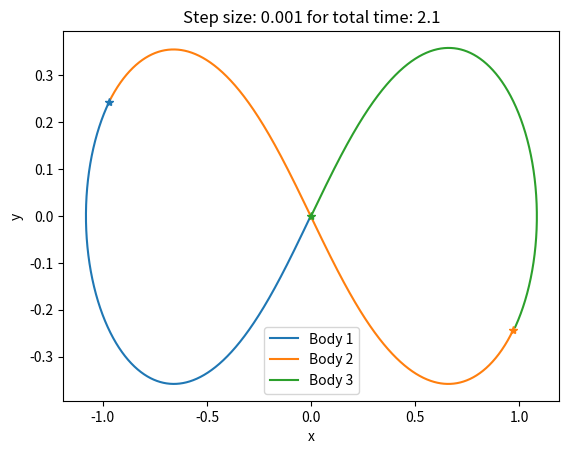
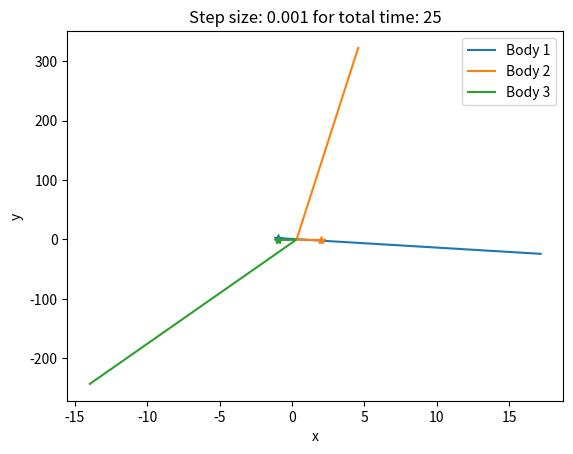
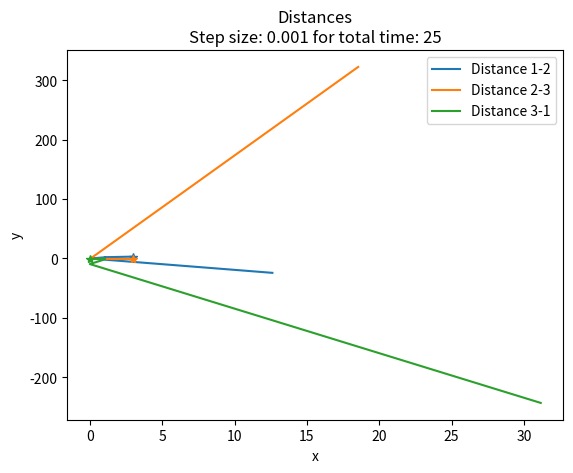

Write the Python code that produced these figures, in order. (Note: this script raises an exception after producing the figures.)
import numpy as np
import matplotlib.pyplot as plt

# -------------------------------------
#         Exercise 1: RK4
# ------------------------------------

def rk4(f, x0, y0, x1, n):
    """From RosettaCode.org
    f: y', i.e. the function to integrate. Must be function of x and y, f(x,y).
    x0: starting x position (float), used to calculate time step
    y0: initial y/derivative value (float)
    x1: ending x position (float), used to calculate time step
    n: number of steps (int), used to calcualte time step
    """
    vx = [0] * (n+1)
    vy = [0] * (n+1)
    h = (x1 - x0) / float(n)
    vx[0] = x = x0
    vy[0] = y = y0
    for i in range(1, n + 1):
        k1 = h * f(x, y)
        k2 = h * f(x + 0.5*h, y + 0.5*k1)
        k3 = h * f(x + 0.5*h, y + 0.5*k2)
        k4 = h * f(x + h, y + k3)
        vx[i] = x = x0 + i*h
        vy[i] = y = y + (k1 + k2 + k2 + k3 + k3 + k4) / 6
    return vx, vy


def fun(x, y):
    """function to integrate, i.e. y'= ...
    x: independent variable (float)"""
    return -y

# nlist = [1, 10, 100]; legstr=[]
# for n in nlist:
#     vx, vy = rk4(fun, 0, 1, 10, n)
#     for x, y in list(zip(vx, vy))[::10]:
#         print("%4.1f %10.5f %+12.4e" % (x, y, y - np.exp(-x)))
#
#     vx = np.array(vx)
#     plt.semilogy(vx, vy)
#
#     plt.xlabel("x (or t)")
#     plt.ylabel("y(x) or x(t)")
#     legstr.append("RK 4 with n = "+str(n))
#
# plt.semilogy(vx, np.exp(-vx), linestyle=':') #highest number of steps
# legstr.append("Analytic")
# plt.legend(legstr)
# plt.tight_layout()
# plt.show()


# -------------------------------------
#          Problem 2, part a
# -------------------------------------

def rk4b3(xdot, vdot, x0, v0, m, h, n, distances=False, energies=False):
    """ Runge-Kutta for 3-body problem. 
    
    Differs from rk4, by integrating each left-hand side
    before moving on to next time step.
    
    rdot: evolution of r
    vdot: evolution of v
    x0: a 3x2 np array -- body1 x/y, body2 x/y, body3 x/y
    v0: a 3x2 np array -- body1 vx/vy, ...
    m: a 3x1 np array with masses.
    h and n: scalars. n an integer, h float
    """
    
    # Initialize Arrays [n+1 time steps, 2 coords (x, y), 3 bodies (0, 1, 2)]
    xt = np.zeros((n+1, 2, 3)) 
    vt = np.zeros((n+1, 2, 3))
    rt = np.zeros((n+1, 2, 3))
    pet = np.zeros((n+1, 1, 3))
    ket = np.zeros((n+1, 1, 3))

    # Warnings
    if x0.shape != (2,3):
        print("Error! Please enter the correct dimensions for initial positions."
              "Current shape is " + x0.shape + ", need (2,3)."
              "Exiting...")
        return 0
    if v0.shape != (2,3):
        print("Error! Please enter the correct dimensions for initial velocities."
              "Current shape is " + v0.shape + ", need (2,3)."
              "Exiting...")
        return 0

    # Timestep t=0: time(0) = initial values
    xi = x0
    vi = v0
    ri = get_vector_distance(x0)
    pei = get_potential_energy(m, ri)
    kei = get_kinetic_energy(m, ri, vi)

    # Assign initial values
    xt[0,:,:] = xi
    vt[0,:,:] = vi
    rt[0,:,:] = ri
    pet[0,:,:] = pei
    ket[0,:,:] = kei

    # Time evolution!
    for i in range(1, n + 1):

        # Calculate coefficients: v(l), x(k)
        l1 = h * vdot(t, xi, vi, m, ri)
        k1 = h * xdot(i-1, xi, vi)
        l2 = h * vdot(i-1 + 0.5*h, xi + 0.5*k1, vi + 0.5*l1, m, ri)
        k2 = h * xdot(i-1 + 0.5*h, xi + 0.5*k1, vi + 0.5*l1)
        l3 = h * vdot(i-1 + 0.5*h, xi + 0.5*k2, vi + 0.5*l2, m, ri)
        k3 = h * xdot(i-1 + 0.5*h, xi + 0.5*k2, vi + 0.5*l2)
        l4 = h * vdot(i-1 + h, xi + k3, vi + l3, m, ri)
        k4 = h * xdot(i-1 + h, xi + k3, vi + l3)

        # Evolve: x(t+1)=x(t)+1/6(l1 + 2*l2 + 2*l3 + l4)
        xi = xi + (k1 + 2*k2 + 2*k3 + k4) / 6.
        vi = vi + (l1 + 2*l2 + 2*l3 + l4) / 6.
        ri = get_vector_distance(xi)
        pei = get_potential_energy(m, ri)
        kei = get_kinetic_energy(m, ri, vi)
    
        # Assign to full list
        xt[i,:,:] = xi
        vt[i,:,:] = vi
        rt[i,:,:] = ri
        pet[0,:,:] = pei
        ket[0,:,:] = kei

    # Define return
    ret = [xt, vt]
    if distances:
        ret.append(rt)
    if energies: 
        ret.append(pet)
        ret.append(ket)

    return ret


def mag(x):
    """ returns sum of squared matrix """
    # https://stackoverflow.com/questions/9171158/how-do-you-get-the-magnitude-of-a-vector-in-numpy
    return np.sum(x.dot(x))

def norm(x):
    """ returns norm of matrix """
    # https://stackoverflow.com/questions/9171158/how-do-you-get-the-magnitude-of-a-vector-in-numpy
    # numpy.linalg.norm is slower since it requires calling linalg library(?)
    return np.sqrt(x.dot(x))

def get_vector_distance(x):
    """ returns r distances """
    
    # rij are distances (vector of (2,) shape np.arrays)
    r12 = x[:, 1] - x[:, 0]
    r23 = x[:, 2] - x[:, 1]
    r31 = x[:, 0] - x[:, 2]

    return np.stack([r12, r23, r31], axis=1)

def vdot(t, x, v, m, r):
    """ to pass to rk4b3. Complicated gravity.

    r is (2,3) np.array with the first index being coordinate x/y and the second index being the body label.
    return (2,3) np.array
    """
    # Note: C vs Fortran naming convention 0=1, 1=2, 2=3
    # unstack axis=1: rij are distances (vector of (2,) shape np.arrays)
    r12, r23, r31 = r[:,0], r[:,1], r[:,2]

    # rijm are sum of squared distances (scalar)
    r12m = mag(r12)
    r23m = mag(r23)
    r31m = mag(r31)

    # np.arrays of shape (2,)
    # ??????
    a12 = (m[1]*r12)/(r12m**1.5) - (m[2]*r31)/(r31m**1.5) 
    a23 = (m[2]*r23)/(r23m**1.5) - (m[0]*r12)/(r12m**1.5)
    a31 = (m[0]*r31)/(r31m**1.5) - (m[1]*r23)/(r23m**1.5)

    return np.stack([a12, a23, a31], axis=1)


def xdot(t, x, v):
    """ PLACEHOLDER.  xdot = v.  v is 2x3 np.array of velocities. """
    return v

def get_potential_energy(m, r):
    """ Newtonian rescaled potential energy: m1*m2/r12 (no Gravitational constant) """

    # Get: Potential Energies
    PE12 = m[0]*m[1] / norm(r[:,0])
    PE23 = m[1]*m[2] / norm(r[:,1])
    PE31 = m[2]*m[0] / norm(r[:,2])

    # Return sum
    return np.array([PE12, PE23, PE31])

def get_kinetic_energy(m, r, v):
    """ Classical kinetic energy: 1/2*m*v^2. v=norm(v)"""
    return np.array([0.5*m[i]*norm(v[:,i])**2 for i in range(len(m))])

# -----------------------
#     Part a
# -----------------------
# Set: Initial Positions
x1 = -0.97000436; y1 = 0.24308753; vx1 = -0.46620368; vy1 = -0.43236573
x2 = 0.97000436; y2 = -0.24308753; vx2 = -0.46620368; vy2 = -0.43236573
x3 = 0.; y3 = 0.; vx3 = 0.93240737; vy3 = 0.86473146

# Set: Masses
m1 = 1.; m2 = 1.; m3 = 1.
m = np.array([m1, m2, m3])

# Scalars -> Vector
x0 = np.array(np.stack([[x1, y1], [x2, y2], [x3, y3]], axis=1))
v0 = np.array(np.stack([[vx1, vy1], [vx2, vy2], [vx3, vy3]], axis=1))

# Evolve over time
dt = 0.001
t = 2.1
xt, vt = rk4b3(xdot, vdot, x0, v0, m, dt, int(t/dt))

# Visualize
f = 1
plt.figure(f)
f += 1
# Plot Path
plt.plot(xt[:, 0, 0], xt[:, 1, 0])
plt.plot(xt[:, 0, 1], xt[:, 1, 1])
plt.plot(xt[:, 0, 2], xt[:, 1, 2])
# Plot Initial Position
plt.plot(xt[0, 0, 0], xt[0, 1, 0], color="C0", marker="*")
plt.plot(xt[0, 0, 1], xt[0, 1, 1], color="C1", marker="*")
plt.plot(xt[0, 0, 2], xt[0, 1, 2], color="C2", marker="*")
# Labeling
plt.xlabel("x")
plt.ylabel("y")
plt.title("Step size: {} for total time: {}".format(dt, t))
plt.legend(["Body 1", "Body 2", "Body 3"])
#plt.savefig("exercise03_0_stepsize{}_time{}.pdf".format(
#    str(dt).replace(".",""), t))



# -----------------------
#     Part b
# -----------------------
# Set: Initial Positions
# m1 opposes l1 = 3, m2 opposes l2 = 4, m3 opposes l3 = 5.
# x1 = (0,4), x2 = (3,0), x3 = (0,0)
# Center of Mass: sum(m_i*x_i) = sum(m_i) x_com. x_com = (1,1)
# Adjust positions: x1 = (-1,3), x2 = (2,-1), x3 = (-1,-1), x_com = (0,0)
x1, y1 = [-1.,  3.]
x2, y2 = [ 2., -1.]
x3, y3 = [-1., -1.]

# Set: Velocities
vx1 = 0.; vy1 = 0.
vx2 = 0.; vy2 = 0.
vx3 = 0.; vy3 = 0.

# Set: Masses
m1 = 3.; m2 = 4.; m3 = 5.
m = np.array([m1, m2, m3])

# Scalars -> Vectors
x0 = np.array(np.stack([[x1, y1], [x2, y2], [x3, y3]], axis=1))
v0 = np.array(np.stack([[vx1, vy1], [vx2, vy2], [vx3, vy3]], axis=1))

# Evolve over time
dt = 0.001
t = 25
xt, vt, rt, pet, ket = rk4b3(xdot, vdot, x0, v0, m, dt, int(t/dt), 
                             distances=True, energies=True)


## (i) Visualize Trajectories 
plt.figure(f); f += 1
# Plot Path
plt.plot(xt[:, 0, 0], xt[:, 1, 0])
plt.plot(xt[:, 0, 1], xt[:, 1, 1])
plt.plot(xt[:, 0, 2], xt[:, 1, 2])
# Plot Initial Position
plt.plot(xt[0, 0, 0], xt[0, 1, 0], color="C0", marker="*")
plt.plot(xt[0, 0, 1], xt[0, 1, 1], color="C1", marker="*")
plt.plot(xt[0, 0, 2], xt[0, 1, 2], color="C2", marker="*")
# Labeling
plt.xlabel("x")
plt.ylabel("y")
plt.title("Step size: {} for total time: {}".format(dt, t))
plt.legend(["Body 1", "Body 2", "Body 3"])
plt.savefig("exercise03_2_stepsize{}_time{}.pdf".format(
    str(dt).replace(".",""), t))


## (ii) Visualize mutual distances of the three bodies in logarithmic scale
# Take absolute value since they're distances
rt = np.abs(rt)
# Plot
plt.figure(f)
f += 1
# Plot Path
plt.plot(rt[:, 0, 0], xt[:, 1, 0])
plt.plot(rt[:, 0, 1], xt[:, 1, 1])
plt.plot(rt[:, 0, 2], xt[:, 1, 2])
# Plot Initial Position
plt.plot(rt[0, 0, 0], xt[0, 1, 0], color="C0", marker="*")
plt.plot(rt[0, 0, 1], xt[0, 1, 1], color="C1", marker="*")
plt.plot(rt[0, 0, 2], xt[0, 1, 2], color="C2", marker="*")
# Labeling
plt.xlabel("x")
plt.ylabel("y")
plt.title("Distances\nStep size: {} for total time: {}".format(dt, t))
plt.legend(["Distance 1-2", "Distance 2-3", "Distance 3-1"])
# Log Scale
ax = plt.gca()
ax.set_xscale("log", nonposx='clip')
ax.set_yscale("log", nonposy='clip')
# Save
plt.savefig("exercise03_3_stepsize{}_time{}.pdf".format(
    str(dt).replace(".",""), t))


## (iii) Visualize ERROR OF TOTAL ENERGY of the system in logarithmic scaling 
# Get: total energy at t=0
KE_0 = ket[0,:,:]
PE_0 = pet[0,:,:]
TE_0 = PE_0 + KE_0
# Get: total energy at t=i
TE_i = pet[1,:,:] + ket[1,:,:]
# Get: error in total energy = abs(TE(t=i)-TE(t=0))
err_te = np.abs(TE_i - TE_0)
print(err_te.shape)
## Plot
#plt.figure(f)
#f += 1
## Plot Path
#plt.plot(err_te[:, 0, 0], xt[:, 1, 0])
## Plot Initial Position
#plt.plot(rt[0, 0, 0], xt[0, 1, 0], color="C0", marker="*")
## Labeling
#plt.xlabel("x")
#plt.ylabel("y")
#plt.title("Distances\nStep size: {} for total time: {}".format(dt, t))
#plt.legend(["Body 1", "Body 2", "Body 3"])
## Log Scale
#ax = plt.gca()
#ax.set_xscale("log", nonposx='clip')
#ax.set_yscale("log", nonposy='clip')
## Save
#plt.savefig("exercise03_3_stepsize{}_time{}.pdf".format(
#    str(dt).replace(".",""), t))


plt.show()
